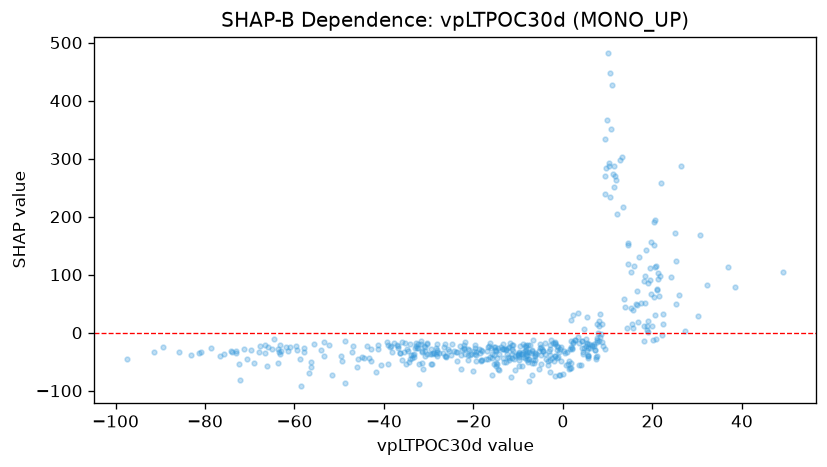

The table this chart was drawn from, first rows:
feature_value, shap_value
-14.47, -62.75
5.706, -44.13
-12.69, -51.11
-8.045, -39.13
-5.048, -27.2
-11.34, -28.73
-8.036, -34.05
-19.72, -26.35
-34.59, -30.66
-26.36, -19.1
-38.73, -24.6
-9.839, -57.85
-7.856, -50.31
-14.66, -54.47
-9.594, -22.35
-5.396, -63.2
-12.09, -43.08
-16.5, -23.72
-14.36, -36.69
-14.75, -43.11
-10.1, -36.86
-0.7781, -72.54
1.586, -61.62
7.518, -12.15
7.509, -9.212
6.553, -21.85
11.99, 204
12.77, 297.6
16.29, 50.17
17.41, 51.35
2.291, -17.85
-15.4, -54.6
-19.36, -38.76
-32.31, -26.6
-23.69, -47.99
-22.04, -28.2
-22.08, -26.45
-23.7, -33.48
-1.385, -29.81
-1.696, -73.8
-32.18, -87.82
-32.08, -53.41
-11.68, -75.68
-16.71, -45.26
-15.91, -72.85
-20.84, -38.8
-28.44, -37.29
-42.97, -49.54
-44.84, -41.69
-49.41, -48.98
-43.87, -22.62
-43.36, -42.97
-44.51, -43.22
-47.09, -32.78
-38.36, -23.13
-32.61, -26.77
-26.71, -35.49
-32.96, -27.07
-46.97, -23.54
-35.96, -47.18
... 415 more rows
